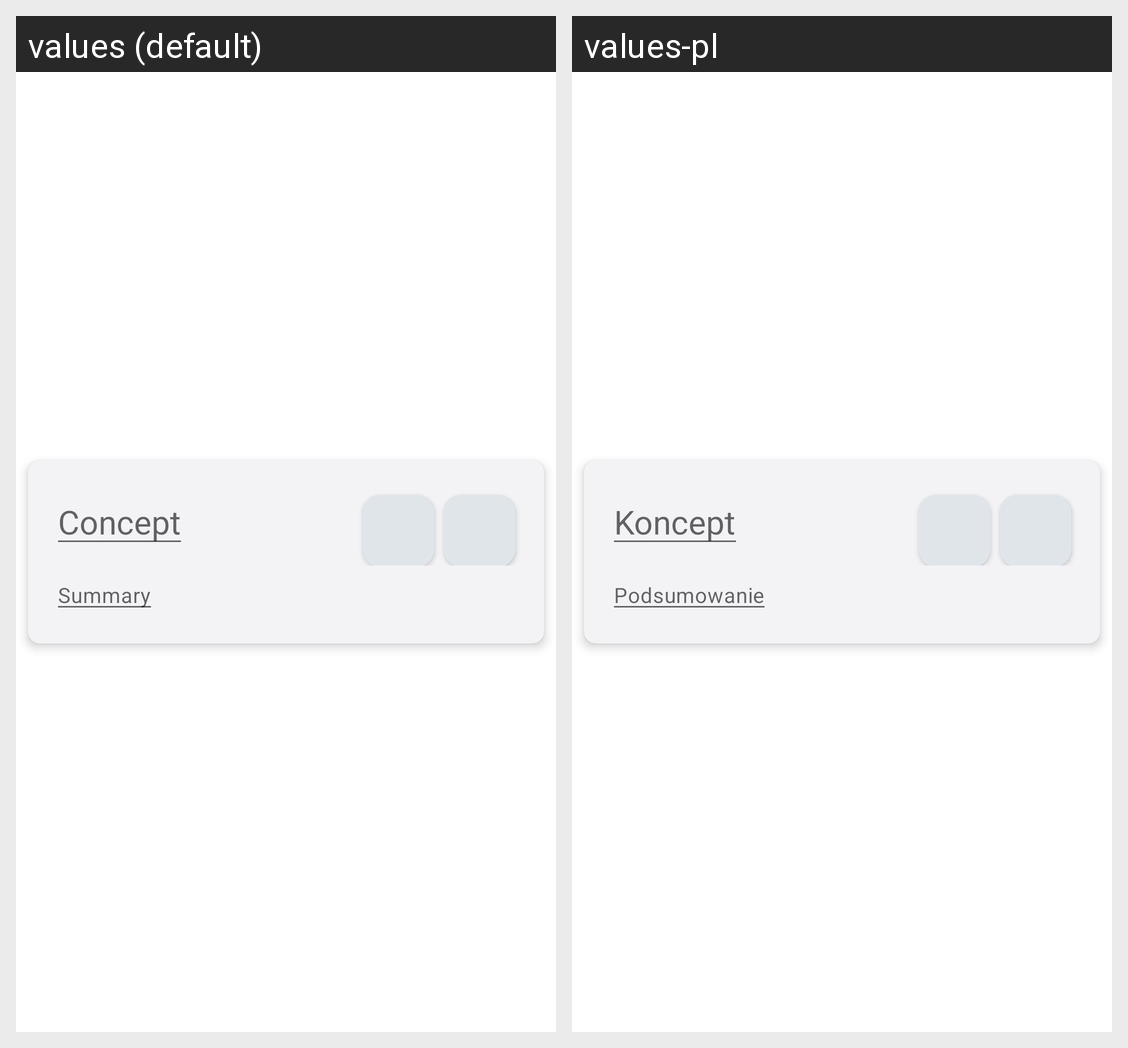

This grid shows one Android layout under two languages. Give, for every string resource on the screen, its name, the default text and each shown locale's text.
Android screen res/layout/view_concept_edit.xml rendered under 2 locales, left to right: values (default), values-pl. Device: Nexus 5 (rendered at 1080×1920; each locale shown at half size, 540×960, under a caption strip naming it); theme Theme.Android.
Strings drawn on this screen, with the default value and each locale's value (text and hints the layout hard-codes, and strings that could not be matched under every locale, appear in the picture but are not listed):

hint_concept
  values: Concept
  values-pl: Koncept

hint_concept_summary
  values: Summary
  values-pl: Podsumowanie
